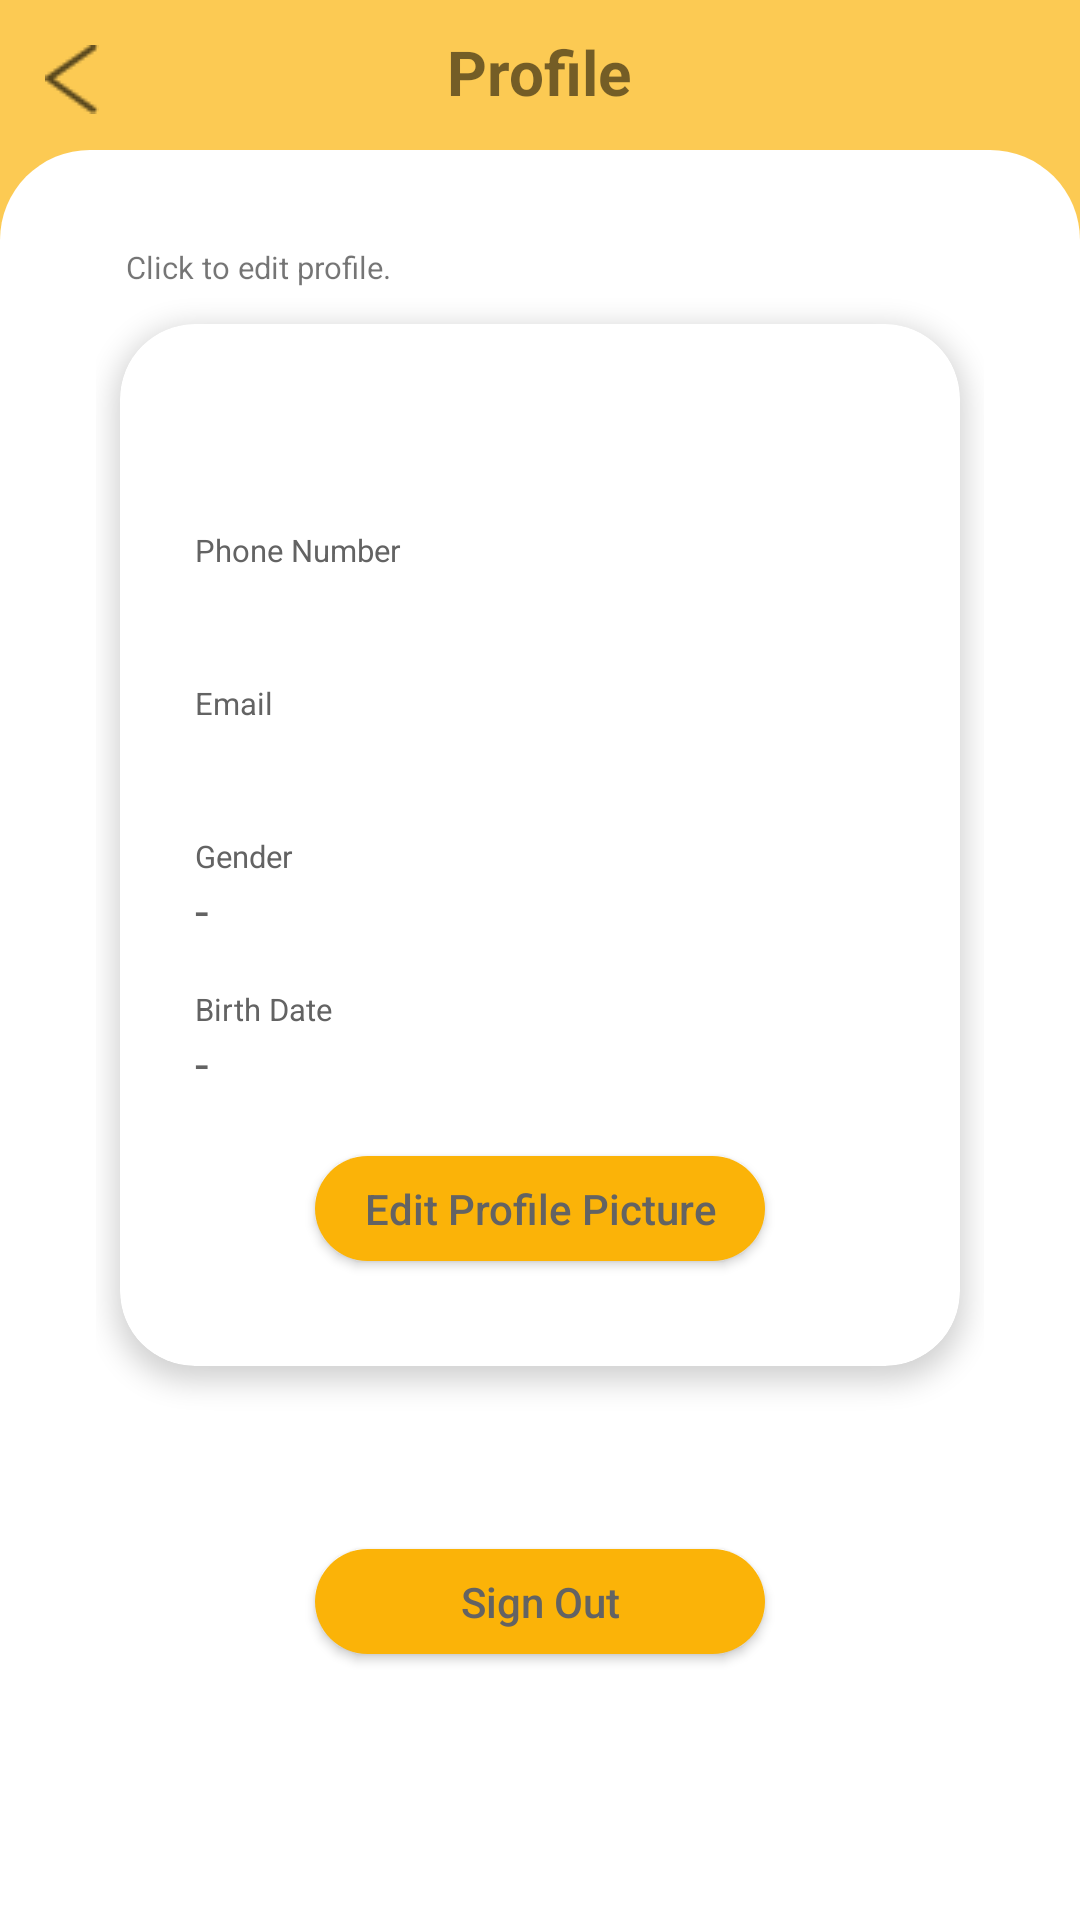

The Android layout XML behind this screen, and the referenced resources:
<!-- AndroidManifest.xml: application theme BenjolTheme -->
<!-- res/layout/activity_profile.xml -->
<?xml version="1.0" encoding="utf-8"?>
<layout xmlns:android="http://schemas.android.com/apk/res/android"
    xmlns:app="http://schemas.android.com/apk/res-auto">
    <data>
        <variable
            name="user"
            type="com.akiraagusta.android_todo.model.Profile" />
    </data>
    <RelativeLayout
        android:layout_width="match_parent"
        android:layout_height="match_parent"
        android:background="@color/background">

        <ImageButton
            android:id="@+id/back_button"
            android:layout_width="wrap_content"
            android:layout_height="wrap_content"
            android:background="@drawable/back"
            android:layout_marginStart="15dp"
            android:layout_marginTop="15dp"/>

        <TextView
            android:id="@+id/page_title"
            android:layout_width="wrap_content"
            android:layout_height="wrap_content"
            android:text="@string/profileLabel"
            android:textSize="10pt"
            android:textStyle="bold"
            android:layout_centerHorizontal="true"
            android:gravity="center_horizontal"
            android:layout_marginTop="10dp"/>

        <ProgressBar
            android:id="@+id/progress_bar"
            android:layout_width="wrap_content"
            android:layout_height="wrap_content"
            android:layout_alignParentTop="true"
            android:layout_alignParentStart="true"
            android:layout_alignParentEnd="true"
            android:layout_marginTop="32dp"
            android:visibility="gone"/>

            <LinearLayout
                android:layout_width="match_parent"
                android:layout_height="match_parent"
                android:orientation="vertical"
                android:background="@drawable/layout_drawable"
                android:padding="32dp"
                android:layout_marginTop="50dp">

                <ScrollView
                    android:layout_width="wrap_content"
                    android:layout_height="wrap_content">

                <LinearLayout
                    android:layout_width="match_parent"
                    android:layout_height="match_parent"
                    android:orientation="vertical">

                    <TextView
                        android:layout_width="wrap_content"
                        android:layout_height="wrap_content"
                        android:text="@string/label"
                        android:textSize="5pt"
                        android:gravity="start"
                        android:layout_marginStart="10dp"/>

                    <androidx.cardview.widget.CardView
                        android:layout_width="280dp"
                        android:layout_height="wrap_content"
                        android:layout_margin="12dp"
                        android:layout_gravity="center_horizontal"
                        app:cardCornerRadius="25dp"
                        app:cardElevation="5dp"
                        android:id="@+id/profile">

                        <LinearLayout
                            android:id="@+id/profile_layout"
                            android:layout_width="match_parent"
                            android:layout_height="wrap_content"
                            android:layout_gravity="center_horizontal"
                            android:layout_marginTop="5dp"
                            android:orientation="vertical"
                            android:paddingTop="15dp"
                            android:paddingBottom="15dp"
                            android:paddingLeft="25dp"
                            android:paddingRight="25dp">

                            <TextView
                                android:id="@+id/profile_name"
                                android:layout_width="match_parent"
                                android:layout_height="wrap_content"
                                android:drawableRight="@drawable/name_icon"
                                android:text="@{user.full_name}"
                                android:textColor="@color/colorTextDark"
                                android:textSize="12pt"
                                android:textStyle="bold" />

                            <TextView
                                android:id="@+id/phone_number_title"
                                android:layout_width="match_parent"
                                android:layout_height="wrap_content"
                                android:layout_marginTop="15dp"
                                android:text="@string/phoneNumberLabel"
                                android:textSize="5pt"
                                android:textColor="@color/colorTextDark" />

                            <TextView
                                android:id="@+id/phone_number"
                                android:layout_width="match_parent"
                                android:layout_height="wrap_content"
                                android:text="@{user.phone_number}"
                                android:textSize="8pt"
                                android:textColor="@color/colorTextDark" />

                            <TextView
                                android:id="@+id/email_title"
                                android:layout_width="match_parent"
                                android:layout_height="wrap_content"
                                android:layout_marginTop="15dp"
                                android:text="@string/emailLabel"
                                android:textSize="5pt"
                                android:textColor="@color/colorTextDark" />

                            <TextView
                                android:id="@+id/email"
                                android:layout_width="match_parent"
                                android:layout_height="wrap_content"
                                android:text="@{user.email}"
                                android:textSize="8pt"
                                android:textColor="@color/colorTextDark" />

                            <TextView
                                android:id="@+id/gender_title"
                                android:layout_width="match_parent"
                                android:layout_height="wrap_content"
                                android:layout_marginTop="15dp"
                                android:text="@string/genderLabel"
                                android:textSize="5pt"
                                android:textColor="@color/colorTextDark" />

                            <TextView
                                android:id="@+id/gender"
                                android:layout_width="match_parent"
                                android:layout_height="wrap_content"
                                android:text="-"
                                android:textSize="8pt"
                                android:textColor="@color/colorTextDark" />

                            <TextView
                                android:id="@+id/birth_date_title"
                                android:layout_width="match_parent"
                                android:layout_height="wrap_content"
                                android:layout_marginTop="15dp"
                                android:text="@string/birthDateLabel"
                                android:textSize="5pt"
                                android:textColor="@color/colorTextDark" />

                            <TextView
                                android:id="@+id/birth_date"
                                android:layout_width="match_parent"
                                android:layout_height="wrap_content"
                                android:text="-"
                                android:textSize="8pt"
                                android:textColor="@color/colorTextDark" />

                            <Button
                                android:id="@+id/upload_profile_button"
                                android:layout_width="150dp"
                                android:layout_height="35dp"
                                android:layout_marginTop="20dp"
                                android:layout_gravity="center"
                                android:background="@drawable/rounded_button"
                                android:text="@string/profpic"
                                android:layout_marginBottom="20dp"
                                android:textColor="?attr/colorTextDark" />
                        </LinearLayout>
                    </androidx.cardview.widget.CardView>

                     <ScrollView
                         android:layout_width="match_parent"
                         android:layout_height="wrap_content">

                    <androidx.cardview.widget.CardView
                        android:layout_width="280dp"
                        android:layout_height="200dp"
                        android:layout_margin="12dp"
                        android:layout_gravity="center_horizontal"
                        app:cardCornerRadius="25dp"
                        app:cardElevation="5dp" />
                </ScrollView>
                    <Button
                        android:id="@+id/sign_out_button"
                        android:layout_width="150dp"
                        android:layout_height="35dp"
                        android:layout_marginTop="25dp"
                        android:layout_gravity="center"
                        android:background="@drawable/rounded_button"
                        android:text="Sign Out"
                        android:layout_marginBottom="50dp"
                        android:textColor="?attr/colorTextDark" />
                </LinearLayout>
                </ScrollView>
            </LinearLayout>
    </RelativeLayout>
</layout>
<!-- resources referenced by this layout -->
<resources>
  <color name="background">#fcca53</color>
  <color name="colorTextDark">#636363</color>
  <!-- drawable back: png bitmap (drawable-v24, 451 bytes) -->
  <!-- drawable layout_drawable (drawable) -->
  <?xml version="1.0" encoding="utf-8"?>
  <shape xmlns:android="http://schemas.android.com/apk/res/android"
      android:shape="rectangle"
      android:padding="10dp">
  
      <solid android:color="#ffffff" />
      <corners
          android:topLeftRadius="30dp"
          android:topRightRadius="30dp"/>
      <padding
          android:left="20dp"/>
  </shape>
  <!-- drawable name_icon (drawable) -->
  <?xml version="1.0" encoding="utf-8"?>
  <layer-list xmlns:android="http://schemas.android.com/apk/res/android" >
  
      <item
          android:drawable="@drawable/avatar"
          android:height="20dp"
          android:width="20dp"
          android:right="10dp"
  
          />
  
  </layer-list >
  <!-- drawable rounded_button (drawable) -->
  <?xml version="1.0" encoding="utf-8" ?>
  <shape xmlns:android="http://schemas.android.com/apk/res/android"
      android:shape="rectangle"
      android:padding="10dp">
  
      <solid android:color="?attr/colorButton" />
      <corners
          android:bottomRightRadius="25dp"
          android:bottomLeftRadius="25dp"
          android:topLeftRadius="25dp"
          android:topRightRadius="25dp"/>
  </shape>
  <string name="birthDateLabel">Birth Date</string>
  <string name="emailLabel">Email</string>
  <string name="genderLabel">Gender</string>
  <string name="label">Click to edit profile.</string>
  <string name="phoneNumberLabel">Phone Number</string>
  <string name="profileLabel">Profile</string>
  <string name="profpic">Edit Profile Picture</string>
  <style name="BenjolTheme" parent="Theme.AppCompat.Light.NoActionBar">
          
          <item name="colorPrimary">@color/colorPrimary</item>
          <item name="colorPrimaryDark">@color/colorPrimaryDark</item>
          <item name="colorSecondary">@color/colorSecondary</item>
          <item name="colorInputText">@color/colorInputText</item>
          <item name="colorButton">@color/colorButton</item>
          <item name="colorText">@color/colorText</item>
          <item name="colorTextDark">@color/colorTextDark</item>
          <item name="android:textAllCaps">false</item>
  
      </style>
  <color name="colorPrimary">#FFFFFF</color>
  <color name="colorPrimaryDark">#636363</color>
  <color name="colorSecondary">#FCCA53</color>
  <color name="colorInputText">#F2F2F2</color>
  <color name="colorButton">#FBB308</color>
  <color name="colorText">#FFFFFF</color>
</resources>
